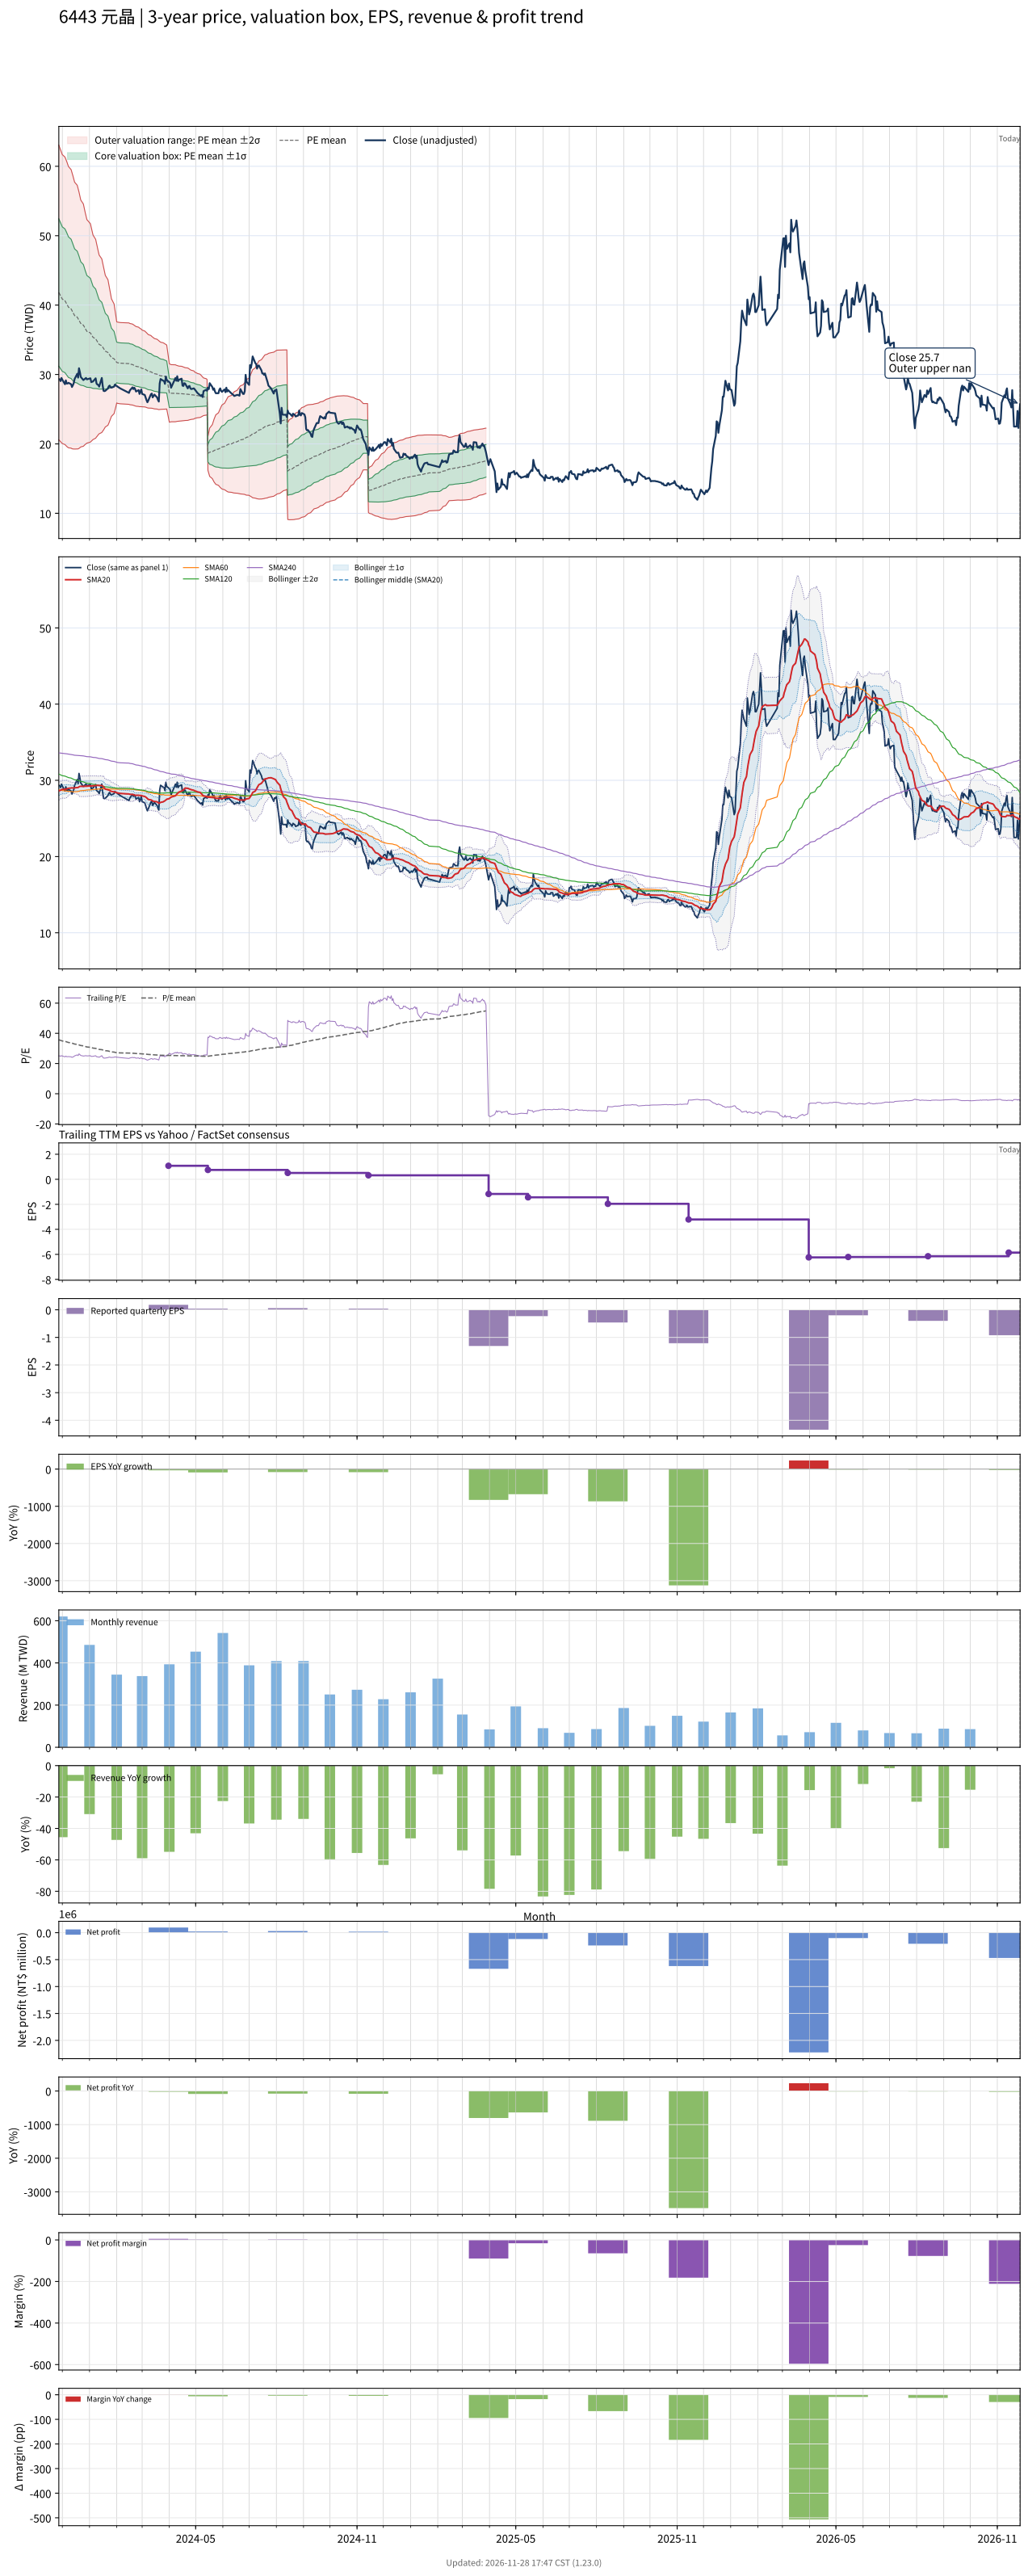

The table this chart was drawn from, first rows:
# chart-version: skill-stock-dynamic-val…
date, close, available_date, period_end, eps, ttm_eps, pe, pe_mean, pe_std, price_m2, price_m1, price_mean, price_p1, price_p2, forward_eps, forward_pe, forward_pe_mean, forward_pe_std, forward_price_m2, forward_price_m1, forward_price_mean, forward_price_p1, forward_price_p2, sma20
2023-11-27, 29.35, 2023-11-14, 2023-09-30, 0.23, 1.17, 25.09, 35.74, 9.074, 20.58, 31.2, 41.82, 52.43, 63.05, , , , , , , , , , 28.61
2023-11-28, 29.3, 2023-11-14, 2023-09-30, 0.23, 1.17, 25.04, 35.53, 9.029, 20.45, 31.01, 41.57, 52.14, 62.7, , , , , , , , , , 28.65
2023-11-29, 29.05, 2023-11-14, 2023-09-30, 0.23, 1.17, 24.83, 35.33, 8.988, 20.3, 30.82, 41.33, 51.85, 62.36, , , , , , , , , , 28.71
2023-11-30, 29.5, 2023-11-14, 2023-09-30, 0.23, 1.17, 25.21, 35.12, 8.941, 20.17, 30.63, 41.1, 51.56, 62.02, , , , , , , , , , 28.78
2023-12-01, 29.25, 2023-11-14, 2023-09-30, 0.23, 1.17, 25, 34.92, 8.895, 20.05, 30.45, 40.86, 51.27, 61.67, , , , , , , , , , 28.82
2023-12-04, 28.6, 2023-11-14, 2023-09-30, 0.23, 1.17, 24.44, 34.72, 8.853, 19.91, 30.26, 40.62, 50.98, 61.34, , , , , , , , , , 28.81
2023-12-05, 29.15, 2023-11-14, 2023-09-30, 0.23, 1.17, 24.91, 34.53, 8.817, 19.77, 30.08, 40.4, 50.72, 61.03, , , , , , , , , , 28.85
2023-12-06, 28.7, 2023-11-14, 2023-09-30, 0.23, 1.17, 24.53, 34.33, 8.774, 19.64, 29.91, 40.17, 50.44, 60.7, , , , , , , , , , 28.87
2023-12-07, 28.7, 2023-11-14, 2023-09-30, 0.23, 1.17, 24.53, 34.13, 8.722, 19.53, 29.73, 39.94, 50.14, 60.35, , , , , , , , , , 28.9
2023-12-08, 28.8, 2023-11-14, 2023-09-30, 0.23, 1.17, 24.62, 33.93, 8.659, 19.44, 29.57, 39.7, 49.83, 59.96, , , , , , , , , , 28.95
2023-12-11, 28.6, 2023-11-14, 2023-09-30, 0.23, 1.17, 24.44, 33.72, 8.576, 19.38, 29.42, 39.45, 49.49, 59.52, , , , , , , , , , 29
2023-12-12, 28.2, 2023-11-14, 2023-09-30, 0.23, 1.17, 24.1, 33.51, 8.506, 19.31, 29.26, 39.21, 49.16, 59.12, , , , , , , , , , 29.01
2023-12-13, 28.45, 2023-11-14, 2023-09-30, 0.23, 1.17, 24.32, 33.3, 8.416, 19.27, 29.12, 38.96, 48.81, 58.66, , , , , , , , , , 29
2023-12-14, 28.75, 2023-11-14, 2023-09-30, 0.23, 1.17, 24.57, 33.09, 8.316, 19.26, 28.99, 38.72, 48.45, 58.18, , , , , , , , , , 28.99
2023-12-15, 29.35, 2023-11-14, 2023-09-30, 0.23, 1.17, 25.09, 32.89, 8.217, 19.26, 28.87, 38.49, 48.1, 57.71, , , , , , , , , , 29.01
2023-12-18, 30.1, 2023-11-14, 2023-09-30, 0.23, 1.17, 25.73, 32.71, 8.119, 19.27, 28.77, 38.27, 47.76, 57.26, , , , , , , , , , 29.06
2023-12-19, 29.55, 2023-11-14, 2023-09-30, 0.23, 1.17, 25.26, 32.51, 8.018, 19.28, 28.66, 38.04, 47.42, 56.8, , , , , , , , , , 29.06
2023-12-20, 30.9, 2023-11-14, 2023-09-30, 0.23, 1.17, 26.41, 32.33, 7.894, 19.35, 28.59, 37.82, 47.06, 56.29, , , , , , , , , , 29.14
2023-12-21, 30.35, 2023-11-14, 2023-09-30, 0.23, 1.17, 25.94, 32.13, 7.754, 19.45, 28.52, 37.59, 46.66, 55.73, , , , , , , , , , 29.2
2023-12-22, 29.65, 2023-11-14, 2023-09-30, 0.23, 1.17, 25.34, 31.92, 7.604, 19.56, 28.45, 37.35, 46.25, 55.15, , , , , , , , , , 29.21
2023-12-25, 29.2, 2023-11-14, 2023-09-30, 0.23, 1.17, 24.96, 31.72, 7.458, 19.66, 28.39, 37.11, 45.84, 54.57, , , , , , , , , , 29.21
2023-12-26, 29.3, 2023-11-14, 2023-09-30, 0.23, 1.17, 25.04, 31.52, 7.301, 19.79, 28.33, 36.88, 45.42, 53.96, , , , , , , , , , 29.21
2023-12-27, 29.4, 2023-11-14, 2023-09-30, 0.23, 1.17, 25.13, 31.32, 7.152, 19.91, 28.28, 36.65, 45.01, 53.38, , , , , , , , , , 29.23
2023-12-28, 29.5, 2023-11-14, 2023-09-30, 0.23, 1.17, 25.21, 31.14, 7.02, 20, 28.22, 36.43, 44.64, 52.86, , , , , , , , , , 29.23
2023-12-29, 29.3, 2023-11-14, 2023-09-30, 0.23, 1.17, 25.04, 30.95, 6.883, 20.11, 28.16, 36.21, 44.27, 52.32, , , , , , , , , , 29.23
2024-01-02, 29.45, 2023-11-14, 2023-09-30, 0.23, 1.17, 25.17, 30.76, 6.724, 20.26, 28.13, 35.99, 43.86, 51.73, , , , , , , , , , 29.27
2024-01-03, 28.9, 2023-11-14, 2023-09-30, 0.23, 1.17, 24.7, 30.58, 6.574, 20.39, 28.08, 35.77, 43.46, 51.16, , , , , , , , , , 29.26
2024-01-04, 28.95, 2023-11-14, 2023-09-30, 0.23, 1.17, 24.74, 30.4, 6.435, 20.51, 28.04, 35.56, 43.09, 50.62, , , , , , , , , , 29.27
2024-01-05, 29, 2023-11-14, 2023-09-30, 0.23, 1.17, 24.79, 30.22, 6.296, 20.63, 27.99, 35.36, 42.72, 50.09, , , , , , , , , , 29.29
2024-01-08, 29.45, 2023-11-14, 2023-09-30, 0.23, 1.17, 25.17, 30.04, 6.122, 20.82, 27.98, 35.15, 42.31, 49.47, , , , , , , , , , 29.32
2024-01-09, 28.7, 2023-11-14, 2023-09-30, 0.23, 1.17, 24.53, 29.86, 5.953, 21, 27.97, 34.93, 41.9, 48.86, , , , , , , , , , 29.32
2024-01-10, 28.55, 2023-11-14, 2023-09-30, 0.23, 1.17, 24.4, 29.68, 5.805, 21.15, 27.94, 34.73, 41.52, 48.31, , , , , , , , , , 29.34
2024-01-11, 28.5, 2023-11-14, 2023-09-30, 0.23, 1.17, 24.36, 29.51, 5.641, 21.32, 27.92, 34.53, 41.13, 47.73, , , , , , , , , , 29.34
2024-01-12, 28.25, 2023-11-14, 2023-09-30, 0.23, 1.17, 24.15, 29.34, 5.502, 21.46, 27.89, 34.33, 40.77, 47.21, , , , , , , , , , 29.32
2024-01-15, 29.5, 2023-11-14, 2023-09-30, 0.23, 1.17, 25.21, 29.19, 5.346, 21.64, 27.89, 34.15, 40.4, 46.66, , , , , , , , , , 29.32
2024-01-16, 28.4, 2023-11-14, 2023-09-30, 0.23, 1.17, 24.27, 29.02, 5.176, 21.84, 27.9, 33.95, 40.01, 46.06, , , , , , , , , , 29.24
2024-01-17, 27.65, 2023-11-14, 2023-09-30, 0.23, 1.17, 23.63, 28.85, 5.024, 22, 27.88, 33.76, 39.63, 45.51, , , , , , , , , , 29.14
2024-01-18, 27.6, 2023-11-14, 2023-09-30, 0.23, 1.17, 23.59, 28.68, 4.848, 22.21, 27.89, 33.56, 39.23, 44.9, , , , , , , , , , 28.98
2024-01-19, 27.65, 2023-11-14, 2023-09-30, 0.23, 1.17, 23.63, 28.51, 4.667, 22.44, 27.9, 33.36, 38.82, 44.28, , , , , , , , , , 28.84
2024-01-22, 28, 2023-11-14, 2023-09-30, 0.23, 1.17, 23.93, 28.35, 4.482, 22.69, 27.93, 33.17, 38.42, 43.66, , , , , , , , , , 28.76
2024-01-23, 28.3, 2023-11-14, 2023-09-30, 0.23, 1.17, 24.19, 28.19, 4.28, 22.97, 27.98, 32.99, 37.99, 43, , , , , , , , , , 28.72
2024-01-24, 28.4, 2023-11-14, 2023-09-30, 0.23, 1.17, 24.27, 28.03, 4.055, 23.31, 28.05, 32.8, 37.54, 42.29, , , , , , , , , , 28.67
2024-01-25, 28.15, 2023-11-14, 2023-09-30, 0.23, 1.17, 24.06, 27.88, 3.844, 23.62, 28.12, 32.62, 37.12, 41.61, , , , , , , , , , 28.61
2024-01-26, 28.1, 2023-11-14, 2023-09-30, 0.23, 1.17, 24.02, 27.72, 3.619, 23.97, 28.2, 32.44, 36.67, 40.91, , , , , , , , , , 28.54
2024-01-29, 28.25, 2023-11-14, 2023-09-30, 0.23, 1.17, 24.15, 27.57, 3.374, 24.37, 28.31, 32.26, 36.21, 40.16, , , , , , , , , , 28.49
2024-01-30, 28.55, 2023-11-14, 2023-09-30, 0.23, 1.17, 24.4, 27.42, 3.1, 24.83, 28.46, 32.09, 35.71, 39.34, , , , , , , , , , 28.44
2024-01-31, 28.4, 2023-11-14, 2023-09-30, 0.23, 1.17, 24.27, 27.28, 2.807, 25.34, 28.63, 31.91, 35.2, 38.48, , , , , , , , , , 28.42
2024-02-01, 28.35, 2023-11-14, 2023-09-30, 0.23, 1.17, 24.23, 27.13, 2.496, 25.9, 28.82, 31.74, 34.66, 37.58, , , , , , , , , , 28.39
2024-02-02, 28.25, 2023-11-14, 2023-09-30, 0.23, 1.17, 24.15, 27.09, 2.504, 25.84, 28.77, 31.69, 34.62, 37.55, , , , , , , , , , 28.35
2024-02-05, 28, 2023-11-14, 2023-09-30, 0.23, 1.17, 23.93, 27.04, 2.501, 25.78, 28.71, 31.63, 34.56, 37.48, , , , , , , , , , 28.28
2024-02-15, 27.35, 2023-11-14, 2023-09-30, 0.23, 1.17, 23.38, 26.98, 2.506, 25.7, 28.63, 31.57, 34.5, 37.43, , , , , , , , , , 28.21
2024-02-16, 27.7, 2023-11-14, 2023-09-30, 0.23, 1.17, 23.68, 26.92, 2.501, 25.65, 28.57, 31.5, 34.42, 37.35, , , , , , , , , , 28.17
2024-02-19, 28.15, 2023-11-14, 2023-09-30, 0.23, 1.17, 24.06, 26.87, 2.493, 25.6, 28.52, 31.43, 34.35, 37.27, , , , , , , , , , 28.15
2024-02-20, 27.9, 2023-11-14, 2023-09-30, 0.23, 1.17, 23.85, 26.81, 2.482, 25.56, 28.46, 31.37, 34.27, 37.17, , , , , , , , , , 28.13
2024-02-21, 28.1, 2023-11-14, 2023-09-30, 0.23, 1.17, 24.02, 26.76, 2.474, 25.52, 28.41, 31.31, 34.2, 37.09, , , , , , , , , , 28.06
2024-02-22, 27.9, 2023-11-14, 2023-09-30, 0.23, 1.17, 23.85, 26.7, 2.462, 25.48, 28.36, 31.24, 34.12, 37, , , , , , , , , , 28.04
2024-02-23, 27.55, 2023-11-14, 2023-09-30, 0.23, 1.17, 23.55, 26.64, 2.454, 25.43, 28.3, 31.17, 34.04, 36.91, , , , , , , , , , 28.03
2024-02-26, 27.75, 2023-11-14, 2023-09-30, 0.23, 1.17, 23.72, 26.58, 2.44, 25.39, 28.25, 31.1, 33.96, 36.81, , , , , , , , , , 28.04
2024-02-27, 27.2, 2023-11-14, 2023-09-30, 0.23, 1.17, 23.25, 26.52, 2.423, 25.36, 28.19, 31.03, 33.86, 36.7, , , , , , , , , , 28.02
... 669 more rows
